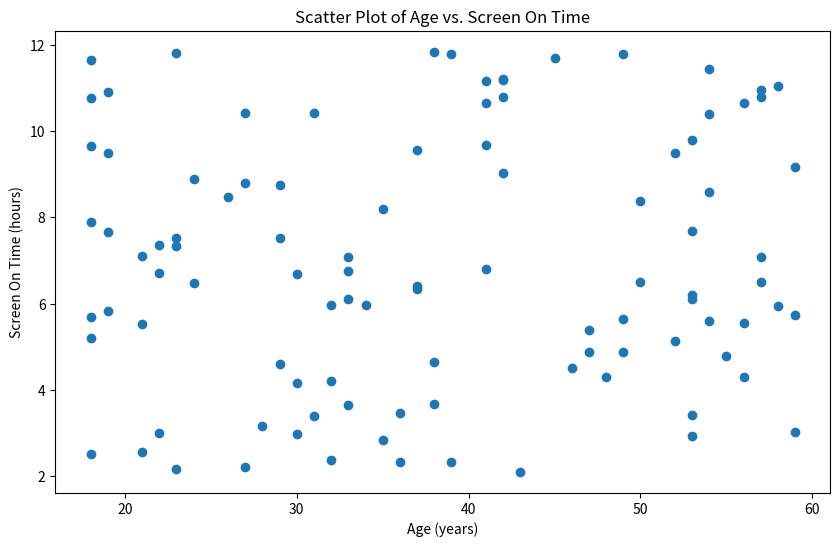

Write Python code to recreate this figure. (Note: this script raises an exception after producing the figure.)
# Import necessary libraries
import pandas as pd
import matplotlib.pyplot as plt
import numpy as np

# Create a sample dataset
np.random.seed(0)
data = {
    'Age': np.random.randint(18, 60, 100),
    'Screen On Time (hours)': np.random.uniform(2, 12, 100)
}

# Create a DataFrame
df = pd.DataFrame(data)

# Create a scatter plot
plt.figure(figsize=(10, 6))
plt.scatter(df['Age'], df['Screen On Time (hours)'])

# Add title and labels
plt.title('Scatter Plot of Age vs. Screen On Time')
plt.xlabel('Age (years)')
plt.ylabel('Screen On Time (hours)')

# Show the plot
plt.show()
plt.savefig('png_files/plot_fcee3811.png')